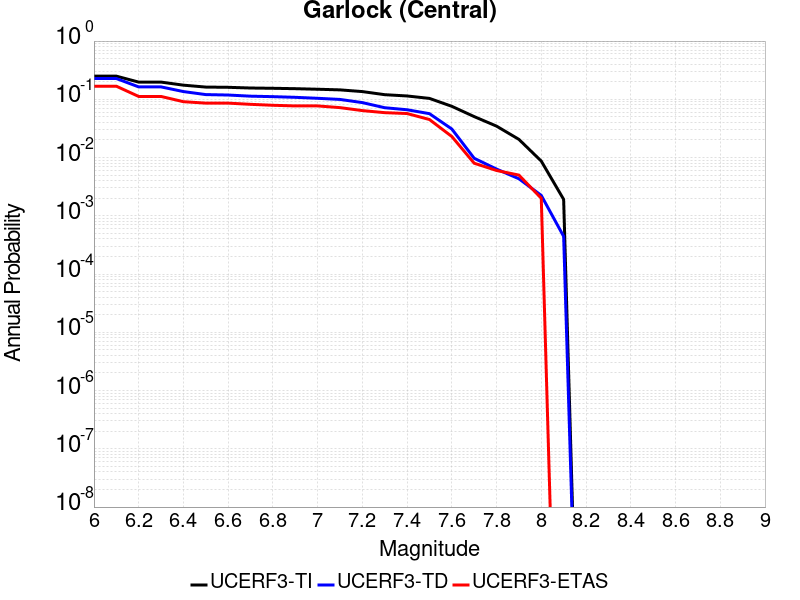

The data file committed next to this chart (first rows):
Magnitude, UCERF3-TI Prob, UCERF3-TD Prob, UCERF3-ETAS Prob
6.0, 0.25, 0.2275, 0.168
6.1, 0.25, 0.2275, 0.168
6.2, 0.1975, 0.1634, 0.112
6.3, 0.1975, 0.1634, 0.112
6.4, 0.175, 0.1358, 0.091
6.5, 0.1622, 0.1205, 0.086
6.6, 0.1607, 0.1185, 0.086
6.7, 0.1563, 0.1132, 0.082
6.8, 0.1546, 0.1111, 0.079
6.9, 0.1522, 0.1082, 0.077
7.0, 0.1489, 0.1041, 0.077
7.1, 0.1452, 0.09951, 0.072
7.2, 0.1357, 0.08782, 0.064
7.3, 0.1201, 0.07172, 0.059
7.4, 0.1141, 0.06618, 0.057
7.5, 0.1037, 0.05671, 0.045
7.6, 0.07583, 0.03093, 0.023
7.7, 0.05051, 0.009726, 0.008
7.8, 0.03464, 0.006346, 0.006
7.9, 0.02053, 0.004326, 0.005
8.0, 0.008691, 0.002239, 0.002
8.1, 0.001915, 4.43909E-4, 0.0
